Labelled photos from "data", an image-classification folder in sujankunku/AI_INTERNSHIP_VIT_2023. The possible labels are: crack, non-crack.

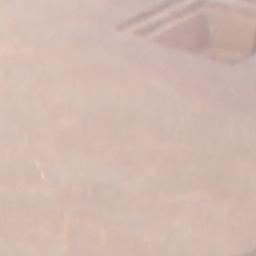
Label: non-crack

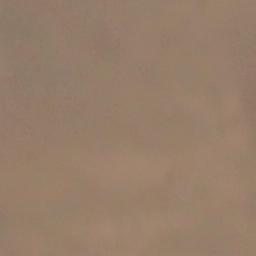
Label: non-crack

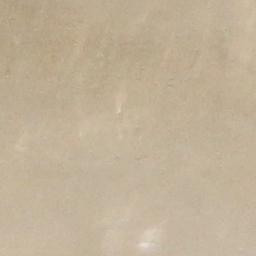
Label: non-crack

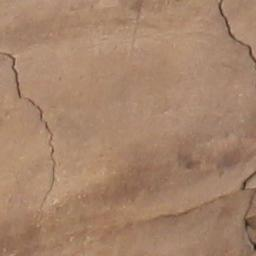
Label: crack

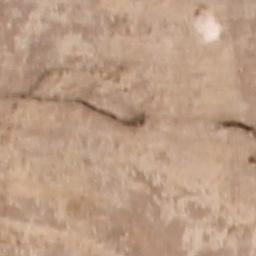
Label: crack

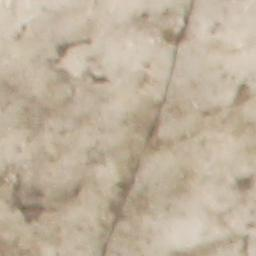
Label: crack
